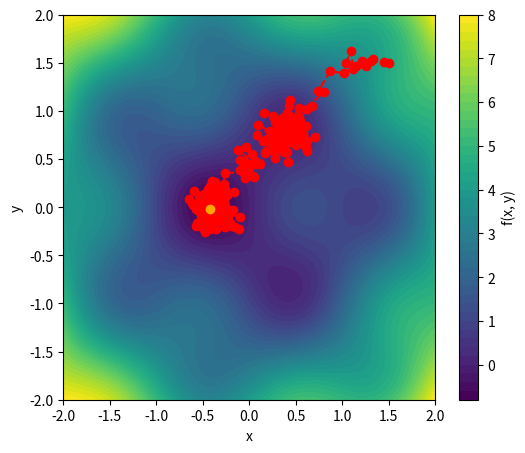

Here is the Python script that generated this plot:
import numpy as np
import matplotlib.pyplot as plt

np.random.seed(42)


# Define a function with two parameters
def f(x, y):
    return np.sin(np.pi * x) * np.cos(np.pi * y) + (x**2 + y**2)


# Partial derivatives
def df_dx(x, y):
    return np.pi * np.cos(np.pi * x) * np.cos(np.pi * y) + 2 * x


def df_dy(x, y):
    return -np.pi * np.sin(np.pi * x) * np.sin(np.pi * y) + 2 * y


# Gradient descent implementation
def gradient_descent(learning_rate=0.05, max_iter=500, x_init=1.5, y_init=1.5):
    x, y = x_init, y_init  # Initial guess
    history = [(x, y)]  # Store descent path

    for i in range(max_iter):
        grad_x = df_dx(x, y)  # Compute gradient
        grad_y = df_dy(x, y)
        x_noise, y_noise = np.random.normal(loc=0, scale=2, size=2)
        if i % 2 == 0:
            grad_x = x_noise
            grad_y = y_noise
        x = x - learning_rate * grad_x  # Update step
        y = y - learning_rate * grad_y
        history.append((x, y))

        # Stop if gradient is small
        if np.sqrt(grad_x**2 + grad_y**2) < 1e-5:
            break

    return history


# Run gradient descent
history = gradient_descent()

# Plot function landscape and descent path
x_vals = np.linspace(-2, 2, 100)
y_vals = np.linspace(-2, 2, 100)
X, Y = np.meshgrid(x_vals, y_vals)
Z = f(X, Y)

# Find the indices of the minimum value
min_index = np.unravel_index(np.argmin(Z), Z.shape)
min_x = X[min_index]
min_y = Y[min_index]
min_value = Z[min_index]
print(f"Minimum value of f(x, y) is {min_value} at coordinates ({min_x}, {min_y})")

plt.figure(figsize=(6, 5))
plt.contourf(X, Y, Z, levels=50, cmap="viridis")
plt.colorbar(label="f(x, y)")

# Plot descent path
history_x = [point[0] for point in history]
history_y = [point[1] for point in history]
history_z = [f(x, y) for x, y in history]
plt.plot(
    history_x,
    history_y,
    color="red",
    marker="o",
    linestyle="dashed",
    label="Descent path",
)
plt.plot([min_x], [min_y], color="orange", marker="o")

plt.xlabel("x")
plt.ylabel("y")
# plt.legend()
# plt.title('Gradient Descent on f(x, y)')
plt.savefig("gradient_noise.pdf", bbox_inches="tight", transparent=True, pad_inches=0)
# plt.show()
